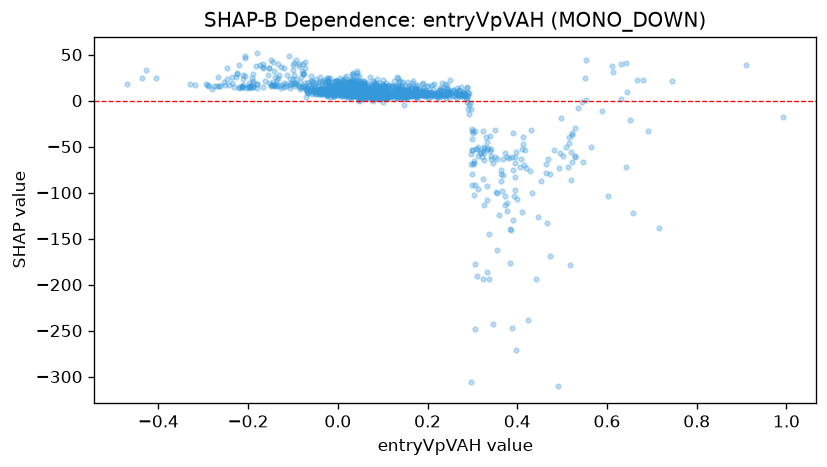

The data file committed next to this chart (first rows):
feature_value, shap_value
0.09614, 4.523
0.2454, 10.26
0.03487, 8.916
0.03295, 15.14
0.3373, -145.5
-0.01425, 9.698
-0.02945, 19.76
0.03889, 7.031
0.02051, 11.67
-0.1338, 24.17
0.05584, 6.605
0.0154, 12.2
0.03291, 7.549
-0.07554, 15.83
0.005253, 16.21
0.06912, 7.143
-0.3191, 17.28
0.2462, 9.426
0.04385, 6.308
-0.08385, 15.08
-0.1387, 17.79
-0.06321, 17.4
0.01506, 5.484
-0.0569, 7.353
-0.01129, 15.77
-0.0924, 43.97
-0.01926, 18.34
0.09214, 12.19
-0.04733, 7.495
-0.001055, 20.82
0.02406, 8.636
0.1514, 5.54
0.06375, 5.396
0.04703, 10.93
0.01381, 20.61
0.6417, 40.64
-0.0041, 10.7
-0.2195, 13.35
0.143, 11.64
-0.02017, 20.56
0.03457, 7.427
-0.04433, 19.62
0.008696, 8.109
-0.04473, 9.501
-0.005721, 21.77
-0.1428, 17.37
0.1177, 5.872
0.01312, 15.72
-0.01018, 7.434
-0.008114, 4.936
-0.01421, 6.789
-0.2684, 15.44
-0.03957, 7.42
-0.1809, 13.64
0.03695, 6.439
0.03088, 19.88
0.3505, -61.38
0.0, 15.28
0.02894, 7.945
-0.04042, 7.049
... 1,319 more rows
